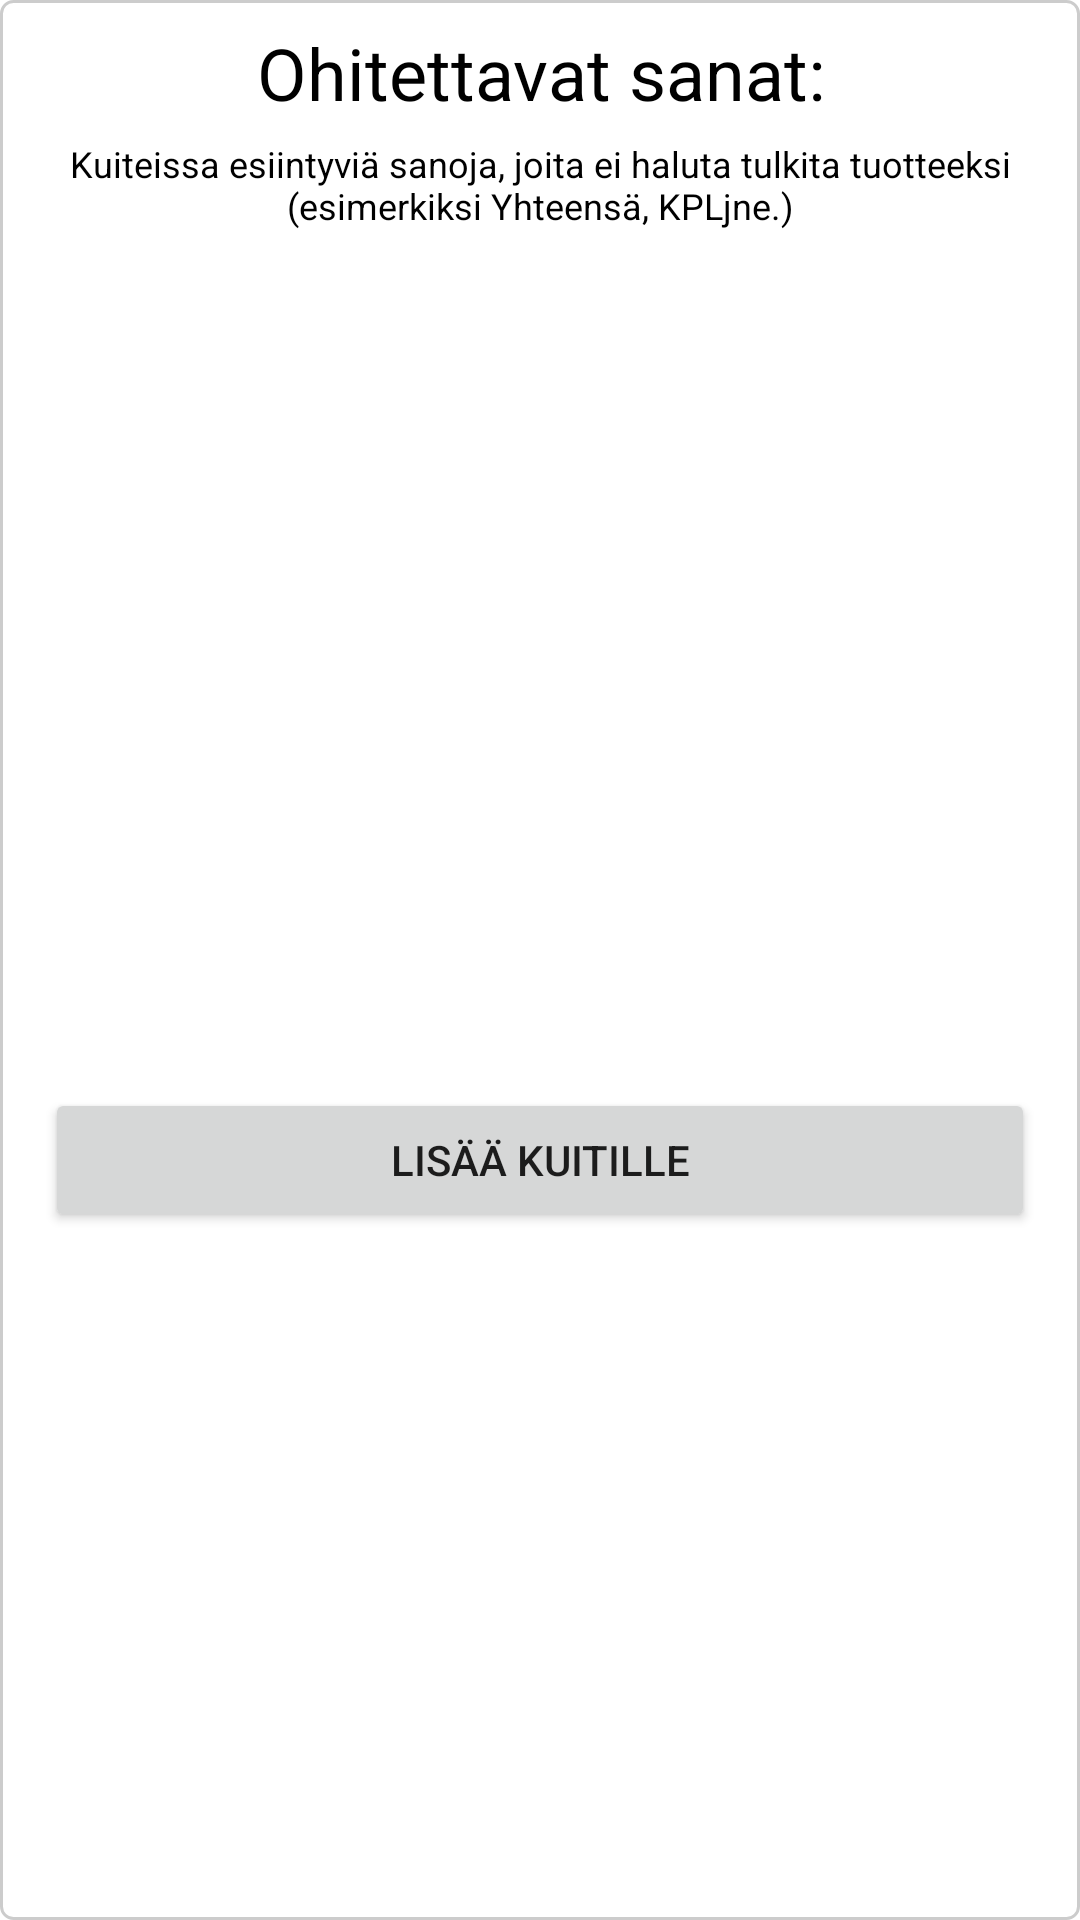

Android layout source for this screen:
<!-- AndroidManifest.xml: application theme Theme.BudgetHelp -->
<!-- res/layout/popup_ignored_words_config.xml -->
<?xml version="1.0" encoding="utf-8"?>
<LinearLayout
    xmlns:android="http://schemas.android.com/apk/res/android"
    xmlns:app="http://schemas.android.com/apk/res-auto"
    xmlns:tools="http://schemas.android.com/tools"
    android:layout_width="wrap_content"
    android:layout_height="wrap_content"
    android:minWidth="220dp"
    android:minHeight="300dp"
    android:paddingHorizontal="5dp"
    android:background="@drawable/rounded_corner"
    android:orientation="vertical">

    <TextView
        android:id="@+id/addItemPopupHeader"
        android:layout_width="wrap_content"
        android:layout_height="wrap_content"
        android:text="@string/setting_words_to_ignore_hint"
        android:layout_gravity="center"
        android:padding="6dp"
        android:textSize="24sp"
        android:textColor="@color/black"
        android:textAlignment="center"
        />
    <TextView
        android:layout_width="wrap_content"
        android:layout_height="wrap_content"
        android:text="@string/setting_words_to_ignore_description"
        android:layout_gravity="center"
        android:textSize="12sp"
        android:textColor="@color/black"
        android:layout_marginBottom="6dp"
        android:textAlignment="center"
        />
    <androidx.recyclerview.widget.RecyclerView
        android:id="@+id/wordsRecyclerView"
        android:layout_width="match_parent"
        android:layout_height="280dp"
        tools:listitem="@layout/item_word_to_ignore"
        android:padding="6dp" />
    <Button
        android:id="@+id/wordsAddNewButton"
        android:layout_width="match_parent"
        android:layout_height="wrap_content"
        android:layout_marginHorizontal="10dp"
        android:text="@string/camera_alert_positive"
        />
</LinearLayout>
<!-- res/layout/item_word_to_ignore.xml (included above) -->
<?xml version="1.0" encoding="utf-8"?>
<androidx.constraintlayout.widget.ConstraintLayout xmlns:android="http://schemas.android.com/apk/res/android"
    xmlns:app="http://schemas.android.com/apk/res-auto"
    android:layout_width="match_parent"
    android:layout_height="wrap_content"
    android:orientation="horizontal"
    >

    <TextView
        android:id="@+id/wordToIgnoreTextView"
        android:layout_width="wrap_content"
        android:layout_height="32dp"
        android:layout_marginStart="10dp"
        android:text="AAAAAAAAAAAAAAAAAAAAAAAAA"
        android:textColor="@color/black"
        android:textSize="16sp"
        android:gravity="center|start"
        app:layout_constraintEnd_toStartOf="@+id/wordDeleteButton"
        app:layout_constraintStart_toStartOf="parent"
        app:layout_constraintTop_toTopOf="parent" />

    <View
        android:id="@+id/wordDeleteButton"
        android:layout_width="32dp"
        android:layout_height="32dp"
        android:layout_marginTop="5dp"
        android:layout_marginEnd="5dp"
        android:background="@drawable/baseline_delete_24"
        android:backgroundTint="@color/black"
        app:layout_constraintEnd_toEndOf="parent"
        app:layout_constraintTop_toTopOf="parent" />

</androidx.constraintlayout.widget.ConstraintLayout>
<!-- resources referenced by this layout -->
<resources>
  <color name="black">#FF000000</color>
  <!-- drawable baseline_delete_24 (drawable) -->
  <vector android:height="24dp" android:tint="?android:attr/textColorPrimary"
      android:viewportHeight="24" android:viewportWidth="24"
      android:width="24dp" xmlns:android="http://schemas.android.com/apk/res/android">
      <path android:fillColor="@android:color/white" android:pathData="M6,19c0,1.1 0.9,2 2,2h8c1.1,0 2,-0.9 2,-2V7H6v12zM19,4h-3.5l-1,-1h-5l-1,1H5v2h14V4z"/>
  </vector>
  <!-- drawable rounded_corner (drawable) -->
  <?xml version="1.0" encoding="utf-8"?>
  <shape xmlns:android="http://schemas.android.com/apk/res/android" >
      <solid android:color="@color/white" />
  
      <stroke
          android:width="1dp"
          android:color="@color/black_20" />
  
      <padding
          android:left="2dp"
          android:right="2dp"
          android:bottom="2dp"
          android:top="2dp" />
  
      <corners android:radius="4dp" />
  </shape>
  <string name="camera_alert_positive">Lisää kuitille</string>
  <string name="setting_words_to_ignore_description">Kuiteissa esiintyviä sanoja, joita ei haluta
          tulkita tuotteeksi (esimerkiksi "Yhteensä", "KPL" jne.)</string>
  <string name="setting_words_to_ignore_hint">Ohitettavat sanat:</string>
  <style name="Theme.BudgetHelp" parent="Theme.MaterialComponents.DayNight.NoActionBar">
          
          <item name="colorPrimary">@color/pico_void</item>
          <item name="colorPrimaryVariant">@color/purple_700</item>
          <item name="colorOnPrimary">@color/white</item>
          
          <item name="colorSecondary">@color/pico_void</item>
          <item name="colorSecondaryVariant">@color/teal_700</item>
          <item name="colorOnSecondary">@color/black</item>
          <item name="android:colorAccent">@color/pico_void</item>
          
  
          
          <item name="android:statusBarColor">?attr/colorPrimaryVariant</item>
  
          
          <item name="android:windowFullscreen">true</item>
          <item name="android:windowNoTitle">true</item>
          <item name="android:windowActionBar">false</item>
  
      </style>
  <color name="white">#FFFFFFFF</color>
  <color name="black_20">#33000000</color>
  <color name="pico_void">#192a56</color>
  <color name="purple_700">#FF3700B3</color>
  <color name="teal_700">#FF018786</color>
</resources>
